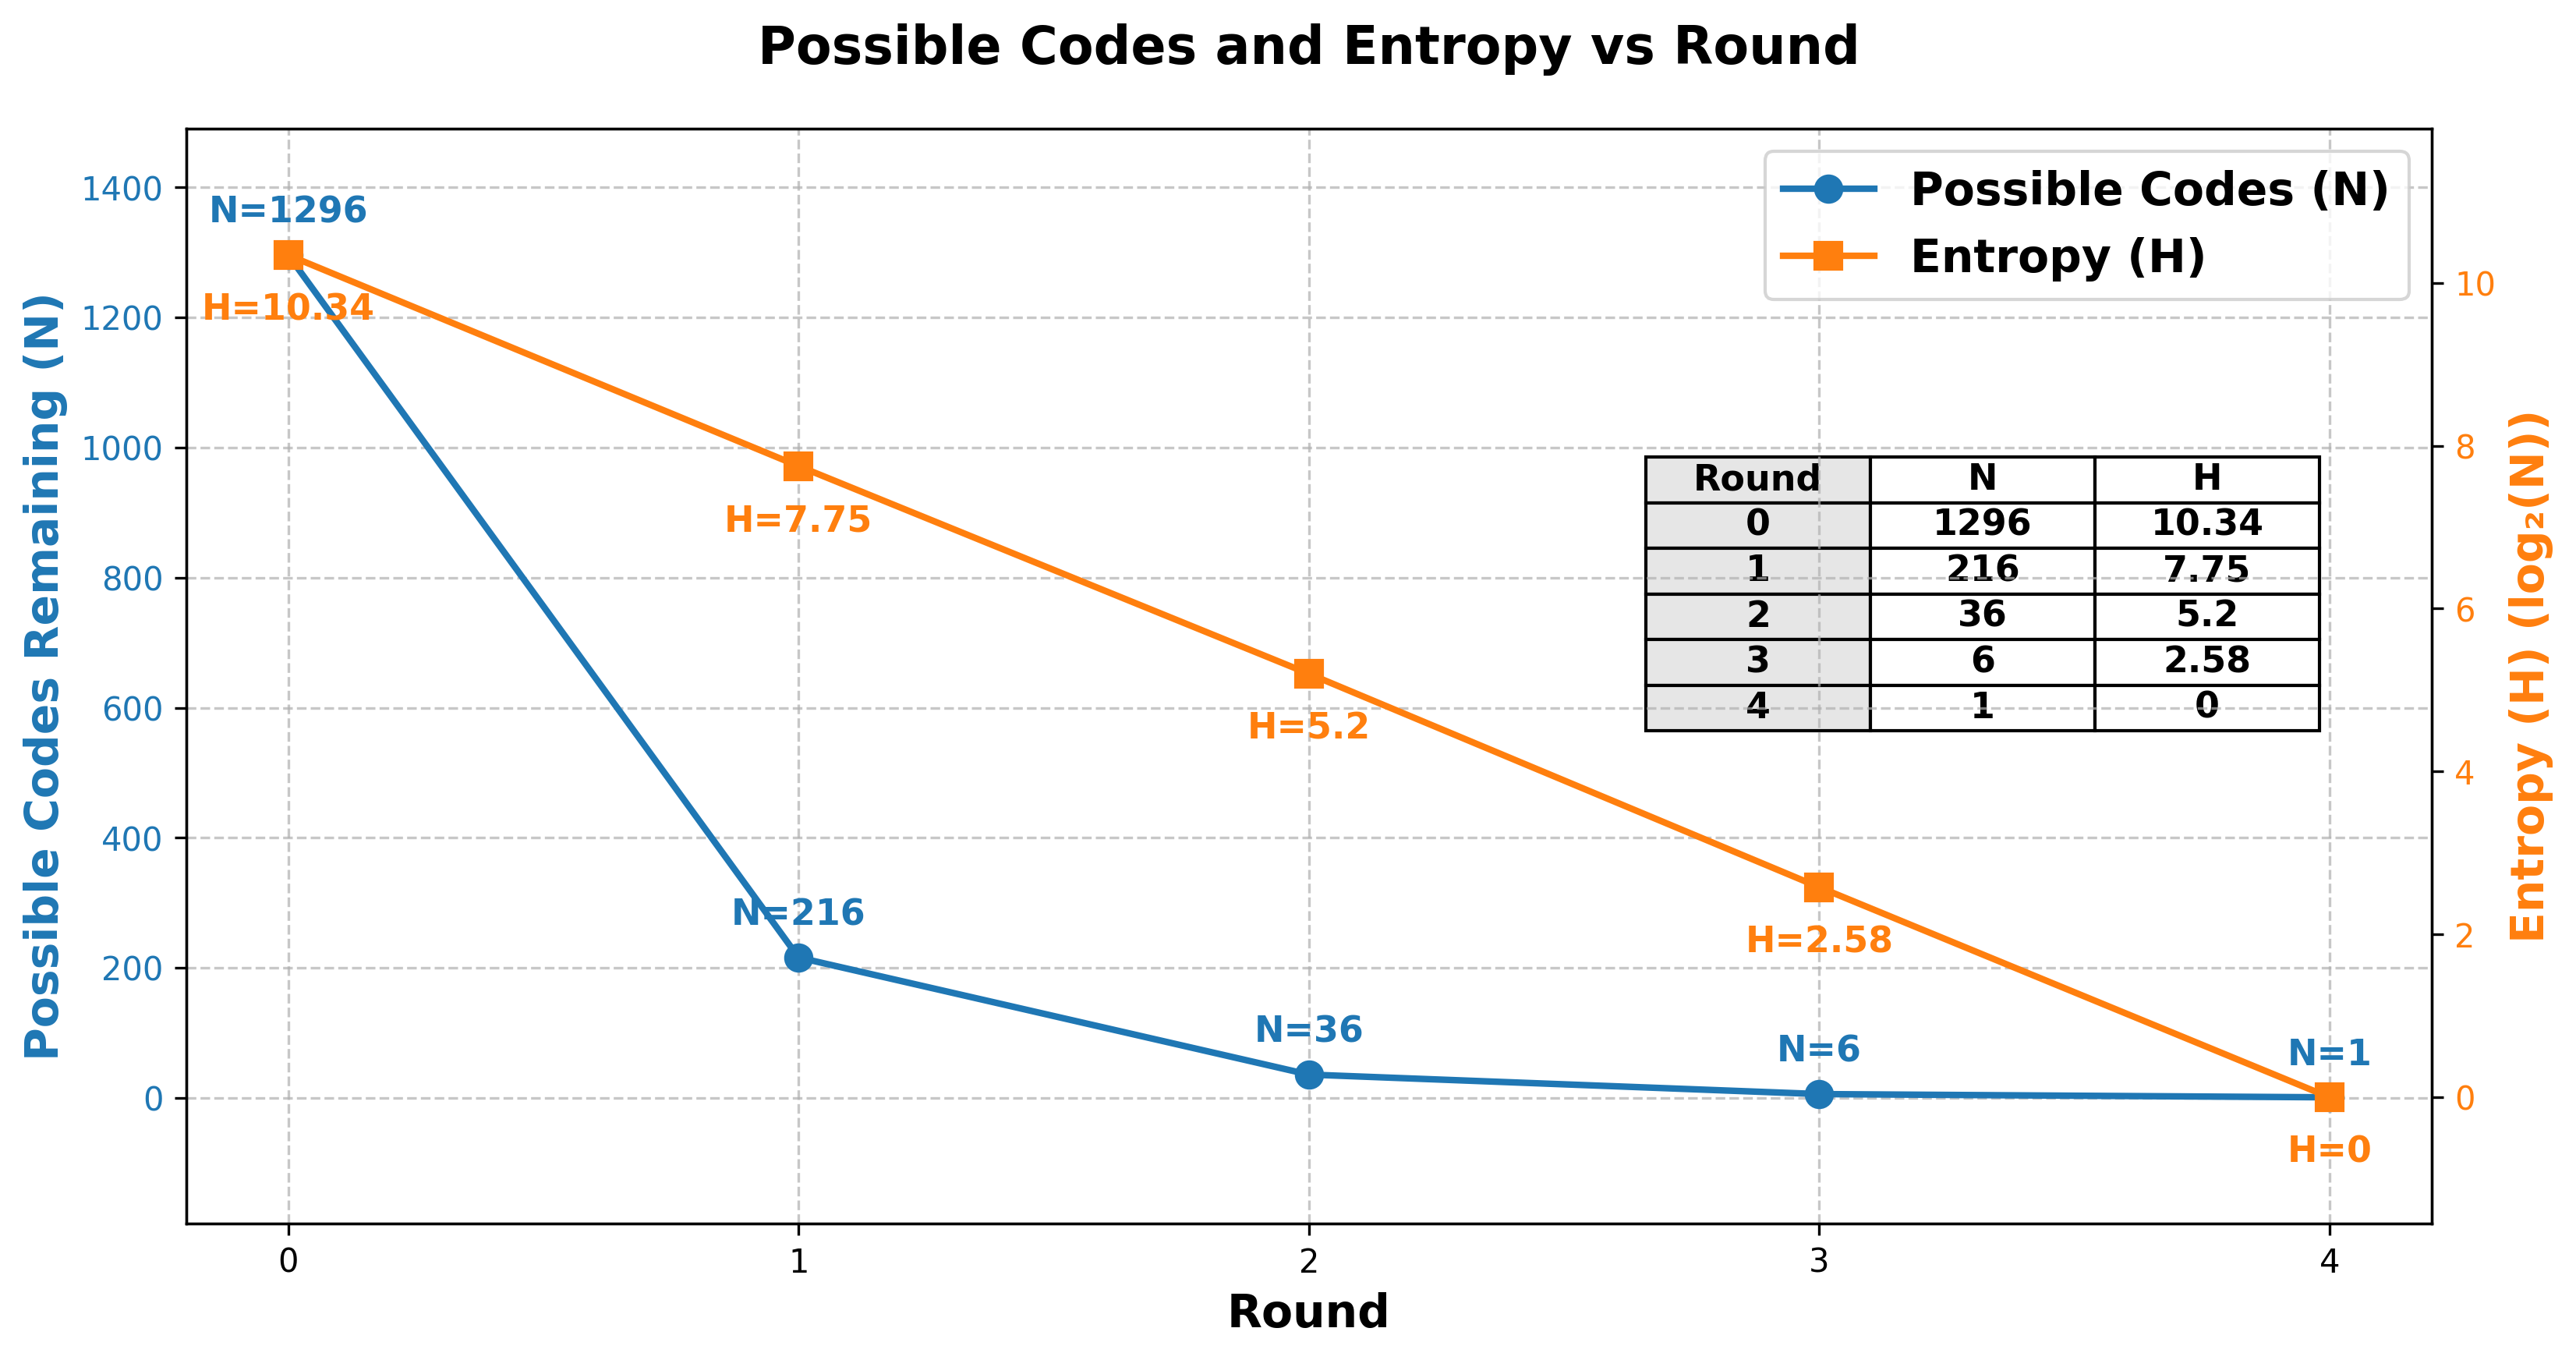

This chart was generated by the following Python code:
import matplotlib.pyplot as plt
import numpy as np

# Data from the image
rounds = [0, 1, 2, 3, 4]
codes_remaining = [1296, 216, 36, 6, 1]
entropy = [10.34, 7.75, 5.2, 2.58, 0]

# Create figure without extra height now that table is inside
fig = plt.figure(figsize=(12, 6))
ax1 = fig.add_subplot(111)

# Plot N (Possible Codes Remaining) on left y-axis
color1 = '#1f77b4'  # Blue color
ln1 = ax1.plot(rounds, codes_remaining, color=color1, marker='o', linewidth=2, 
               markersize=8, label='Possible Codes (N)')
ax1.set_xlabel('Round', fontsize=14, weight='bold')
ax1.set_ylabel('Possible Codes Remaining (N)', color=color1, fontsize=14, weight='bold')
ax1.tick_params(axis='y', labelcolor=color1)

# Set integer ticks for x-axis
ax1.set_xticks(rounds)
ax1.set_xticklabels(rounds)

# Create second y-axis that shares the same x-axis
ax2 = ax1.twinx()

# Plot Entropy on right y-axis
color2 = '#ff7f0e'  # Orange color
ln2 = ax2.plot(rounds, entropy, color=color2, marker='s', linewidth=2, 
               markersize=8, label='Entropy (H)')
ax2.set_ylabel('Entropy (H) (log₂(N))', color=color2, fontsize=14, weight='bold')
ax2.tick_params(axis='y', labelcolor=color2)

# Add title
ax1.set_title('Possible Codes and Entropy vs Round', fontsize=16, pad=20, weight='bold')

# Add grid
ax1.grid(True, linestyle='--', alpha=0.7)

# Add padding to y-axis ranges
y1_min, y1_max = min(codes_remaining), max(codes_remaining)
y2_min, y2_max = min(entropy), max(entropy)

padding1 = (y1_max - y1_min) * 0.15
padding2 = (y2_max - y2_min) * 0.15

ax1.set_ylim(y1_min - padding1, y1_max + padding1)
ax2.set_ylim(y2_min - padding2, y2_max + padding2)

# Add data point labels for both metrics
for x, y1, y2 in zip(rounds, codes_remaining, entropy):
    ax1.annotate(f'N={y1}', 
                (x, y1), 
                textcoords="offset points", 
                xytext=(0,10), 
                ha='center',
                color=color1,
                fontsize=11,
                weight='bold')
    ax2.annotate(f'H={y2}', 
                (x, y2), 
                textcoords="offset points", 
                xytext=(0,-20), 
                ha='center',
                color=color2,
                fontsize=11,
                weight='bold')

# Combine legends from both axes
lns = ln1 + ln2
labs = [l.get_label() for l in lns]
ax1.legend(lns, labs, loc='upper right', fontsize=14, prop={'size': 14, 'weight': 'bold'})

# Add table inside the plot
table_data = [
    ['Round', 'N', 'H'],  # Simplified headers
    *[[str(r), str(n), str(h)] for r, n, h in zip(rounds, codes_remaining, entropy)]
]

# Position table lower and to the right, with narrower columns
table = ax1.table(
    cellText=table_data,
    loc='center',
    cellLoc='center',
    bbox=[0.65, 0.45, 0.3, 0.25],  # Moved right (0.65) and made narrower (0.3 width)
    colWidths=[0.08, 0.08, 0.08]  # Specify narrow widths for each column
)

# Style the table
table.auto_set_font_size(False)
table.set_fontsize(11)  # Slightly smaller font
for cell in table._cells:
    table._cells[cell].set_text_props(weight='bold')
    table._cells[cell].set_edgecolor('black')
    if cell[1] == 0:  # Header column
        table._cells[cell].set_facecolor('#e6e6e6')
    # Make cells more compact
    table._cells[cell].set_height(0.15)

# Adjust layout with better margins
plt.subplots_adjust(top=0.9, bottom=0.12, left=0.1, right=0.9)

# Save the plot
plt.savefig('round_plot.png', bbox_inches='tight', dpi=300)
plt.show() 